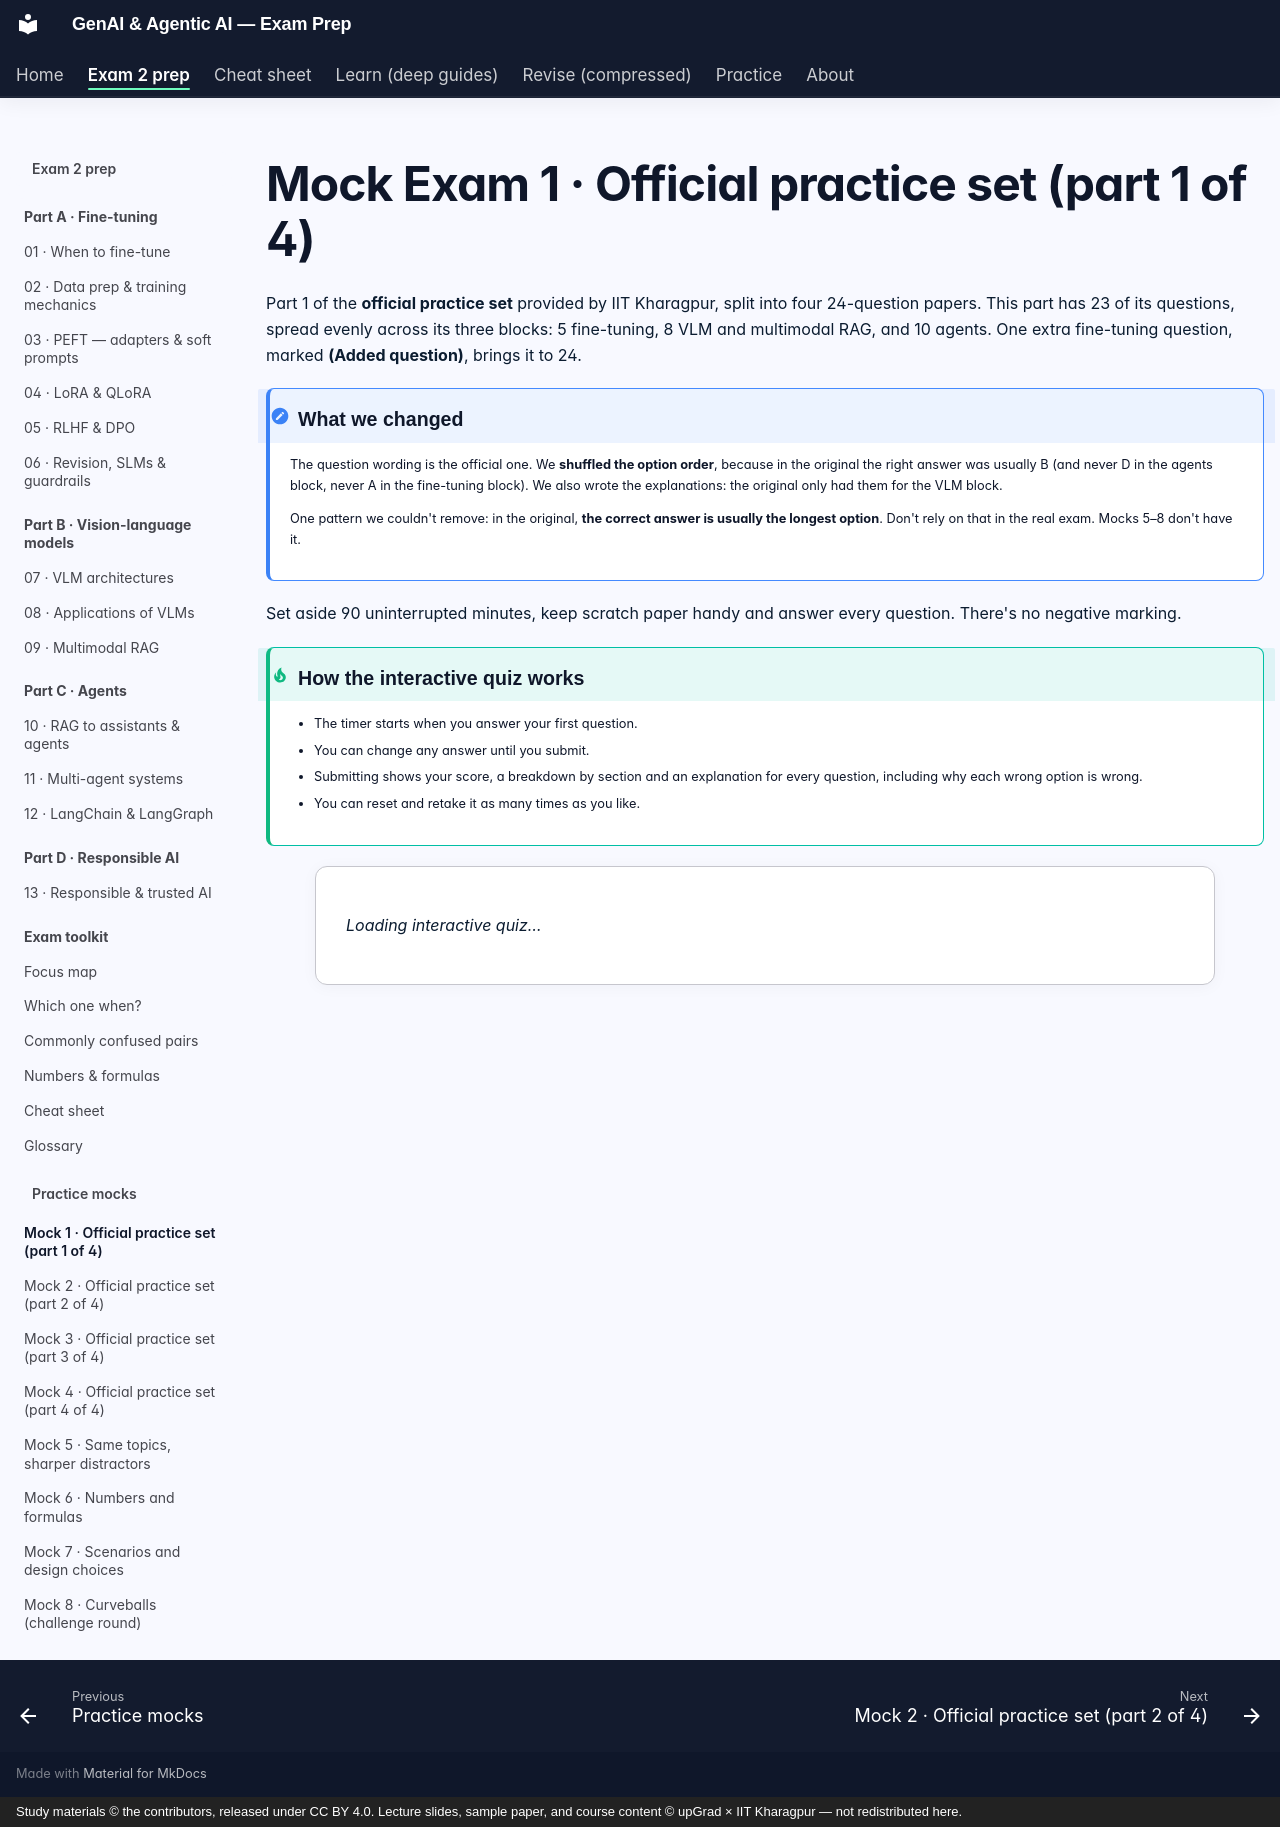

repository: SiddMajum1993/genai-iitkgp-exam-prep · page: exam2/practice/mock-1/index.html · generator: mkdocs · copyright: Study materials © the contributors, released under CC BY 4.0. Lecture slides, sample paper, and course content © upGrad × IIT Kharagpur — not redistributed here.

---
hide:
  - toc
---

# Mock Exam 1 · Official practice set (part 1 of 4)

Part 1 of the **official practice set** provided by IIT Kharagpur, split into four 24-question papers. This part has 23 of its questions, spread evenly across its three blocks: 5 fine-tuning, 8 VLM and multimodal RAG, and 10 agents. One extra fine-tuning question, marked **(Added question)**, brings it to 24.

!!! note "What we changed"
    The question wording is the official one. We **shuffled the option order**, because in the original the right answer was usually B (and never D in the agents block, never A in the fine-tuning block). We also wrote the explanations: the original only had them for the VLM block.

    One pattern we couldn't remove: in the original, **the correct answer is usually the longest option**. Don't rely on that in the real exam. Mocks 5–8 don't have it.

Set aside 90 uninterrupted minutes, keep scratch paper handy and answer every question. There's no negative marking.

!!! tip "How the interactive quiz works"
    - The timer starts when you answer your first question.
    - You can change any answer until you submit.
    - Submitting shows your score, a breakdown by section and an explanation for every question, including why each wrong option is wrong.
    - You can reset and retake it as many times as you like.

<div id="quiz-root" data-exam="EXAM2_MOCK_1">
  <p><em>Loading interactive quiz…</em></p>
</div>
